Labelled photos from "industrial_defects", an image-classification folder in Shrexshth/GARUDA. The possible labels are: crack, hole, normal, rust, scratch.

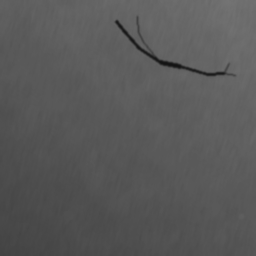
Label: crack

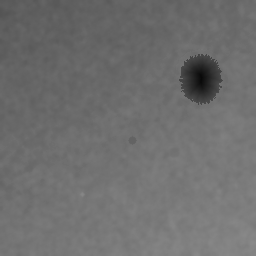
Label: hole

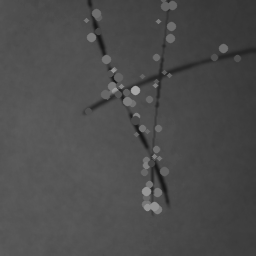
Label: scratch

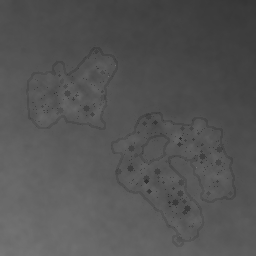
Label: rust

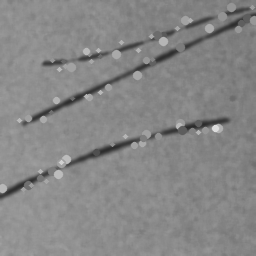
Label: scratch

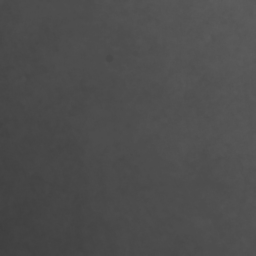
Label: normal
